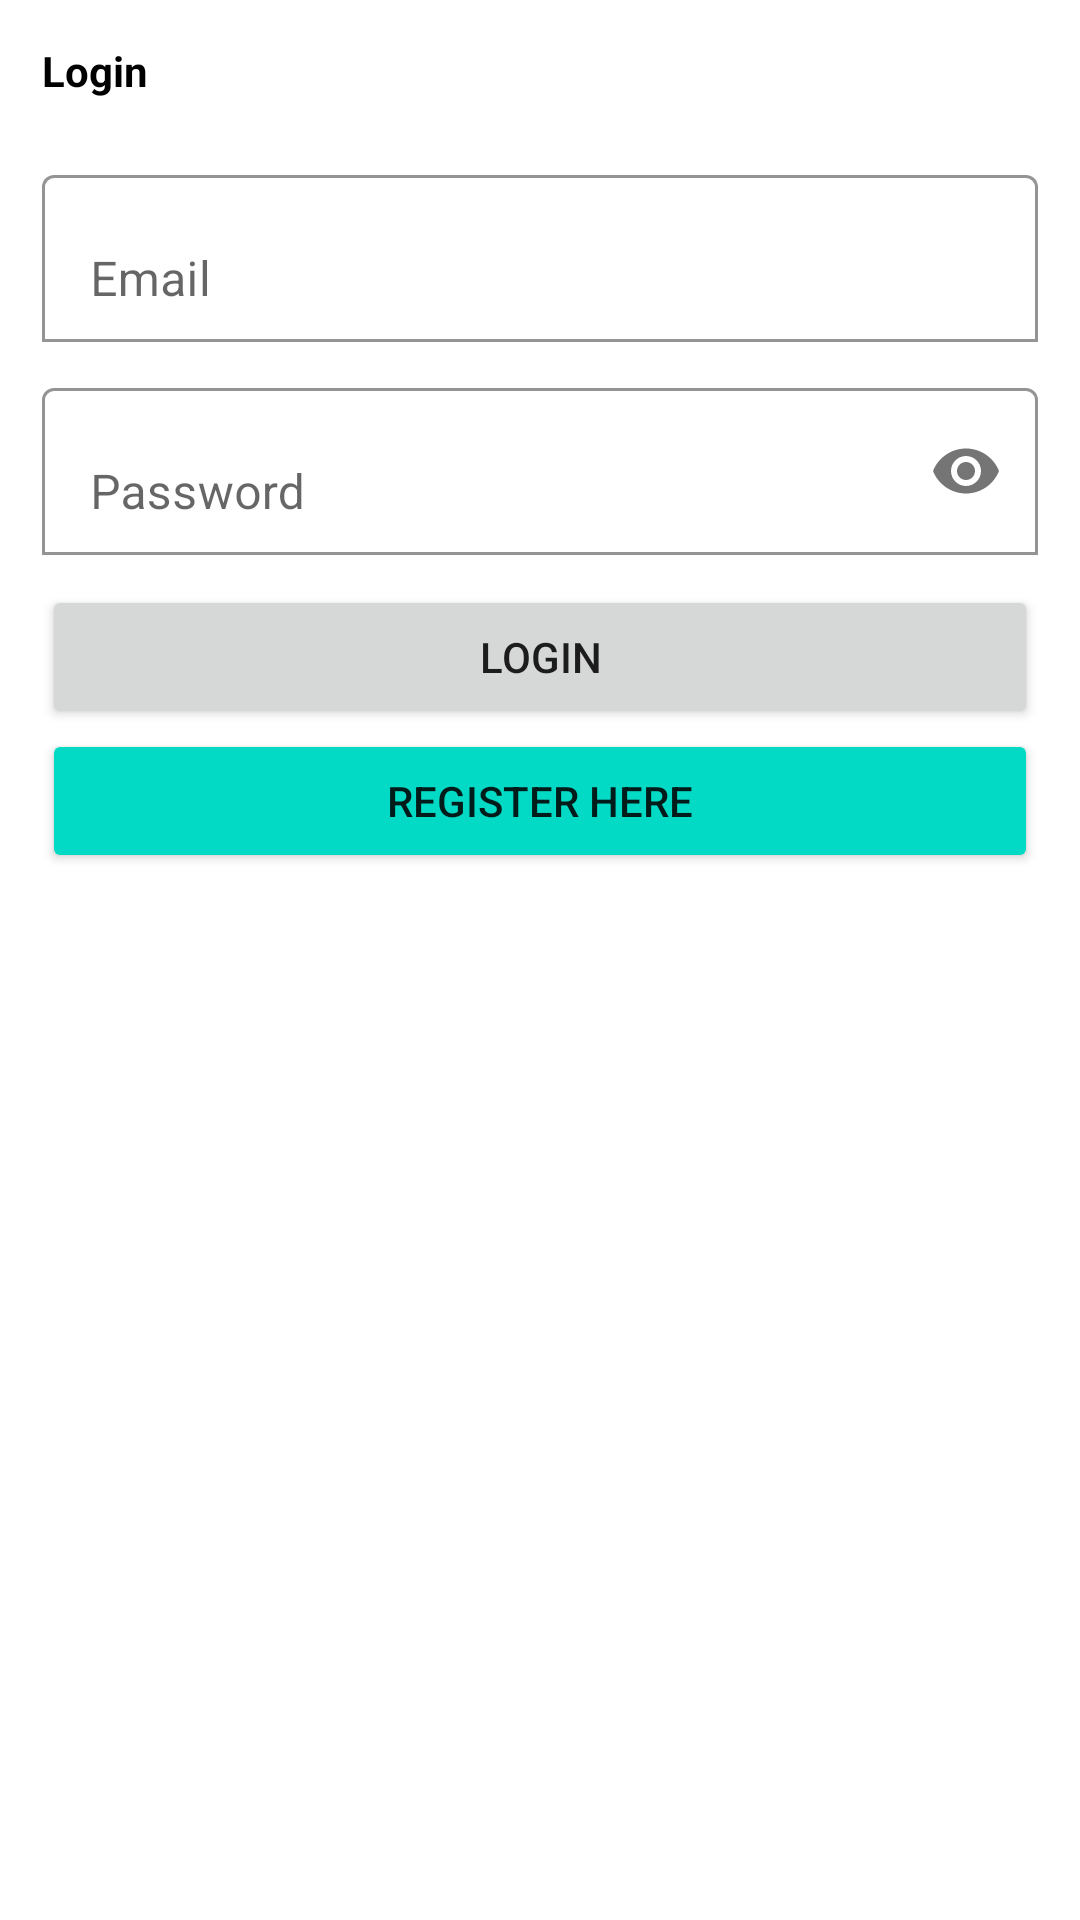

The Android layout XML behind this screen, and the referenced resources:
<!-- AndroidManifest.xml: application theme Theme.Uasmobprog -->
<!-- res/layout/activity_login.xml -->
<?xml version="1.0" encoding="utf-8"?>
<LinearLayout xmlns:android="http://schemas.android.com/apk/res/android"
    xmlns:app="http://schemas.android.com/apk/res-auto"
    xmlns:tools="http://schemas.android.com/tools"
    android:layout_width="match_parent"
    android:layout_height="match_parent"
    tools:context=".LoginActivity">
    <LinearLayout
        android:layout_width="match_parent"
        android:layout_height="wrap_content"
        android:orientation="vertical"
        android:padding="14dp">
        <TextView
            android:layout_width="wrap_content"
            android:layout_height="wrap_content"
            android:textColor="@color/black"
            android:textStyle="bold"
            android:text="Login"/>
            <com.google.android.material.textfield.TextInputLayout
                android:layout_width="match_parent"
                android:layout_height="wrap_content"
                android:layout_marginTop="20dp"
                app:boxBackgroundColor="@color/white"
                app:boxBackgroundMode="outline">
                <EditText
                    android:id="@+id/email"
                    android:layout_width="match_parent"
                    android:layout_height="wrap_content"
                    android:hint="Email"
                    android:inputType="textEmailAddress"/>
            </com.google.android.material.textfield.TextInputLayout>
            <com.google.android.material.textfield.TextInputLayout
                android:layout_width="match_parent"
                android:layout_height="wrap_content"
                android:layout_marginTop="10dp"
                app:boxBackgroundColor="@color/white"
                app:boxBackgroundMode="outline"
                app:passwordToggleEnabled="true">
                <EditText
                    android:id="@+id/password"
                    android:layout_width="match_parent"
                    android:layout_height="wrap_content"
                    android:hint="Password"
                    android:inputType="textPassword"/>
            </com.google.android.material.textfield.TextInputLayout>
            <Button
                android:id="@+id/btn_login"
                android:layout_width="match_parent"
                android:layout_height="wrap_content"
                android:layout_marginTop="10dp"
                android:text="Login"/>
            <Button
                android:id="@+id/btn_register"
                android:layout_width="match_parent"
                android:layout_height="wrap_content"
                android:backgroundTint="@color/design_default_color_secondary"
                android:text="Register Here"/>
    </LinearLayout>
</LinearLayout>
<!-- resources referenced by this layout -->
<resources>
  <style name="Theme.Uasmobprog" parent="Theme.MaterialComponents.DayNight.DarkActionBar">
          
          <item name="colorPrimary">@color/purple_500</item>
          <item name="colorPrimaryVariant">@color/purple_700</item>
          <item name="colorOnPrimary">@color/white</item>
          
          <item name="colorSecondary">@color/teal_200</item>
          <item name="colorSecondaryVariant">@color/teal_700</item>
          <item name="colorOnSecondary">@color/black</item>
          
          <item name="android:statusBarColor" tools:targetApi="l">?attr/colorPrimaryVariant</item>
          
      </style>
  <!-- not gathered from this repository: default colours our renderer supplied (Android Studio template values) -->
  <color name="purple_500">#FF6200EE</color>
  <color name="purple_700">#FF3700B3</color>
  <color name="teal_200">#FF03DAC5</color>
  <color name="teal_700">#FF018786</color>
  <color name="black">#FF000000</color>
  <color name="white">#FFFFFFFF</color>
</resources>
